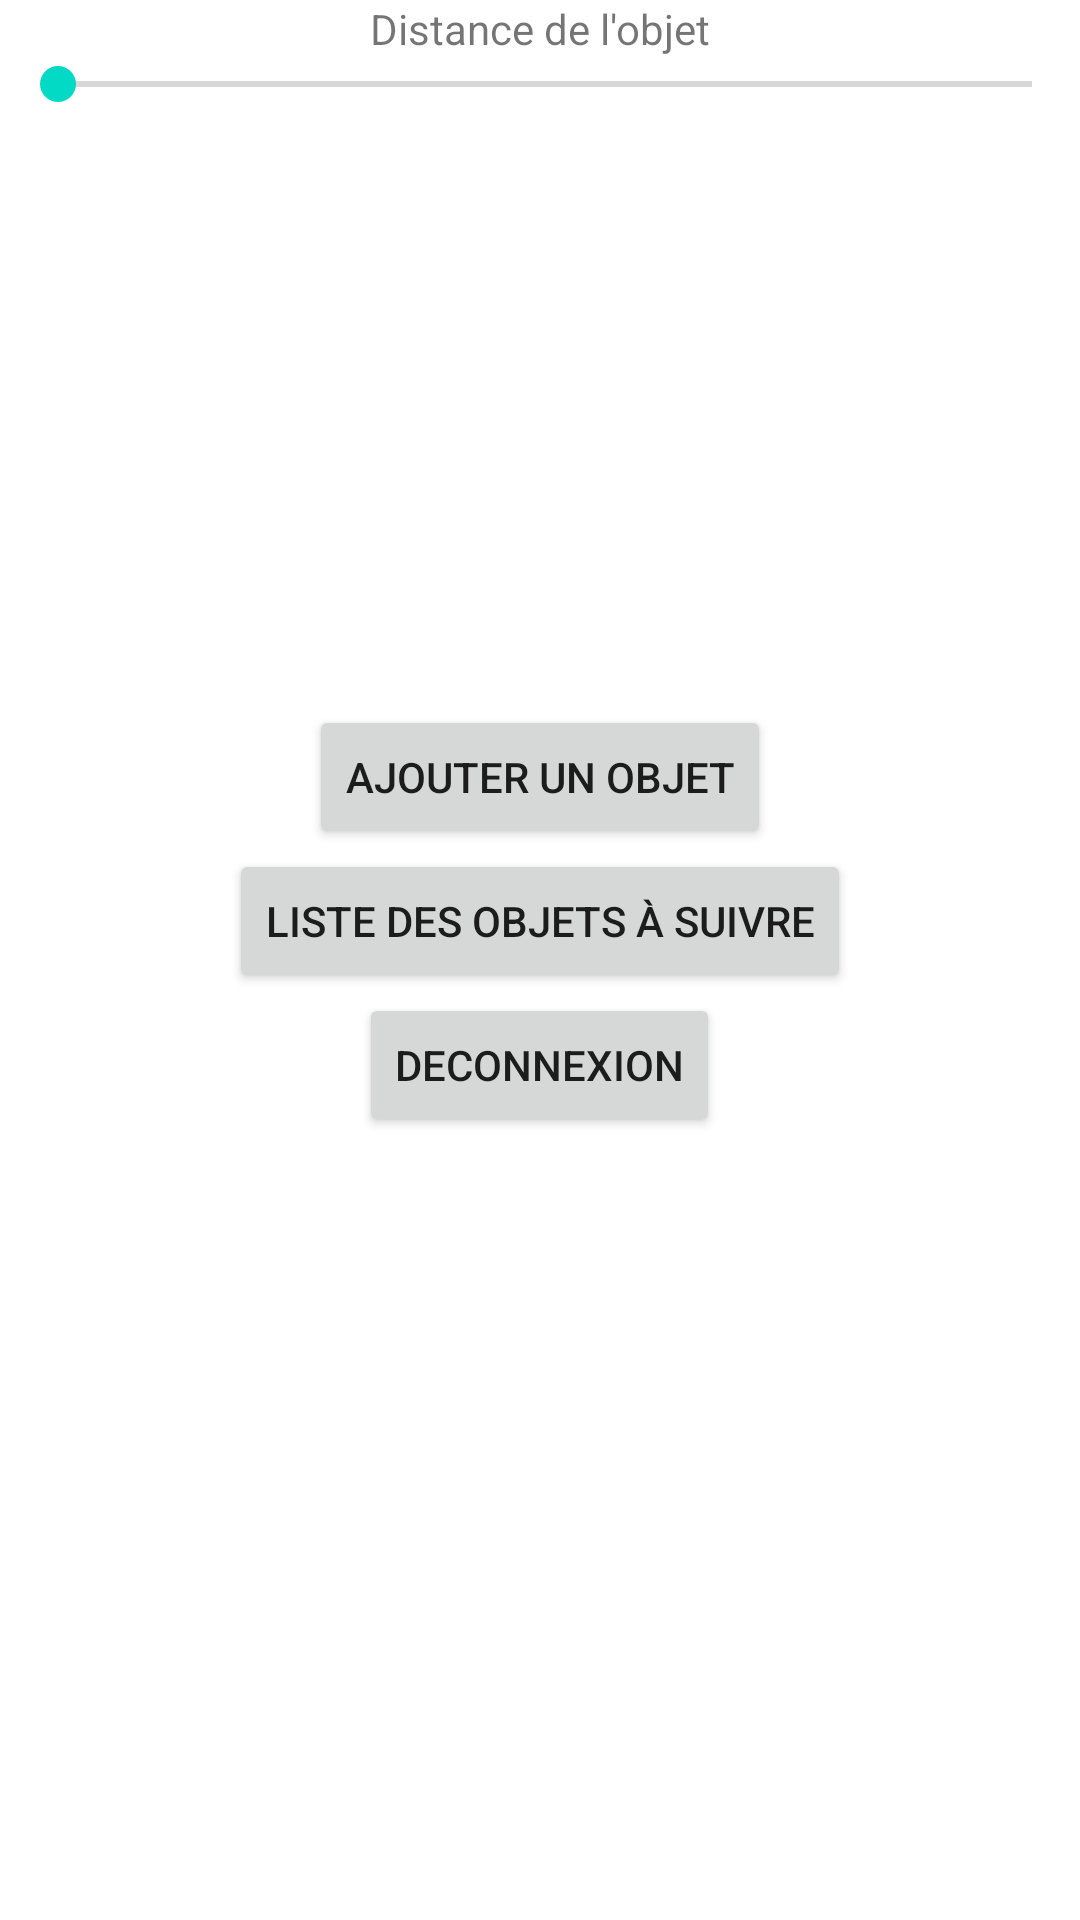

Here is an Android app screen rendered from its layout file. Give the layout XML and the strings, colors and styles it references.
<!-- AndroidManifest.xml: application theme Theme.ProjetAout -->
<!-- res/layout/activity_listing_objets.xml -->
<?xml version="1.0" encoding="utf-8"?>
<LinearLayout xmlns:android="http://schemas.android.com/apk/res/android"
    xmlns:tools="http://schemas.android.com/tools"
    android:layout_width="match_parent"
    android:layout_height="match_parent"
    android:orientation="vertical"
    tools:context=".ListingObjets">

    <LinearLayout
        android:layout_width="wrap_content"
        android:layout_height="wrap_content"
        android:layout_gravity="center"
        android:orientation="horizontal">

        <TextView
            android:layout_width="wrap_content"
            android:layout_height="wrap_content"
            android:text="@string/Distance"/>

        <TextView
            android:id="@+id/Distance"
            android:layout_width="wrap_content"
            android:layout_height="wrap_content"
            android:layout_gravity="center"/>

    </LinearLayout>


    <SeekBar
        android:id="@+id/JaugeDistance"
        android:layout_width="match_parent"
        android:layout_height="wrap_content"
        android:max="100"
        android:progress="1"/>

    <ListView
        android:id="@+id/LV_Objects"
        android:layout_width="wrap_content"
        android:layout_height="198dp" />

    <Button
        android:id="@+id/But_AddObject_Form"
        android:layout_width="wrap_content"
        android:layout_height="wrap_content"
        android:layout_gravity="center"
        android:text="@string/But_AddObject_Form"/>

    <Button
        android:id="@+id/But_ObjetASuivre"
        android:layout_width="wrap_content"
        android:layout_height="wrap_content"
        android:layout_gravity="center"
        android:text="@string/But_ObjetASuivre_Page"/>

    <Button
        android:id="@+id/But_Deconnexion"
        android:layout_width="wrap_content"
        android:layout_height="wrap_content"
        android:layout_gravity="center"
        android:text="@string/But_Deconnexion"/>

</LinearLayout>
<!-- resources referenced by this layout -->
<resources>
  <string name="But_AddObject_Form">Ajouter un objet</string>
  <string name="But_Deconnexion">Deconnexion</string>
  <string name="But_ObjetASuivre_Page">Liste des objets à suivre</string>
  <string name="Distance">Distance de l\'objet</string>
  <style name="Theme.ProjetAout" parent="Theme.MaterialComponents.DayNight.DarkActionBar">
          
          <item name="colorPrimary">@color/purple_500</item>
          <item name="colorPrimaryVariant">@color/purple_700</item>
          <item name="colorOnPrimary">@color/white</item>
          
          <item name="colorSecondary">@color/teal_200</item>
          <item name="colorSecondaryVariant">@color/teal_700</item>
          <item name="colorOnSecondary">@color/black</item>
          
          <item name="android:statusBarColor" tools:targetApi="l">?attr/colorPrimaryVariant</item>
          
      </style>
  <!-- not gathered from this repository: default colours our renderer supplied (Android Studio template values) -->
  <color name="purple_500">#FF6200EE</color>
  <color name="purple_700">#FF3700B3</color>
  <color name="teal_200">#FF03DAC5</color>
  <color name="teal_700">#FF018786</color>
  <color name="black">#FF000000</color>
  <color name="white">#FFFFFFFF</color>
</resources>
